Run: headless pygame with SDL's dummy video driver; simulated clock (each Clock.tick advances the game by its frame time, no real sleeping); random seed 0; keys injected as events and as key.get_pressed() state; mouse plan: one left click at the window centre at the start of phase 2, then a move to the lower-right quarter at the start of phase 3.
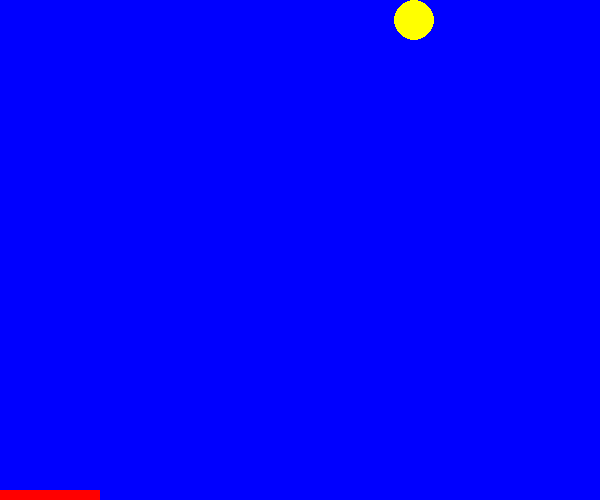
Frame 1 of 4 · flips 1–60 · no input
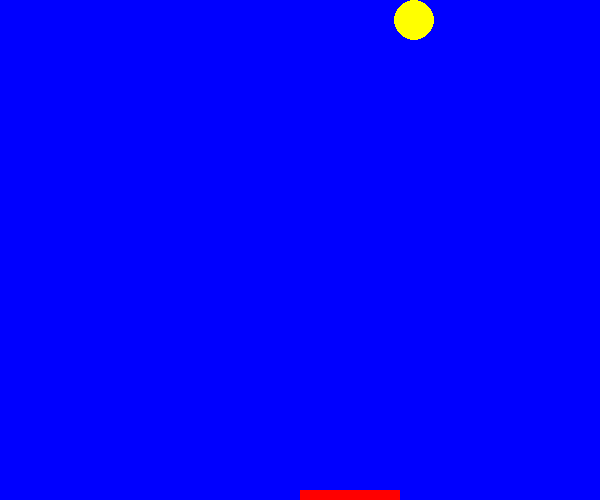
Frame 2 of 4 · flips 61–180 · clicked the window centre · tapped SPACE, RETURN · held RIGHT (→), D
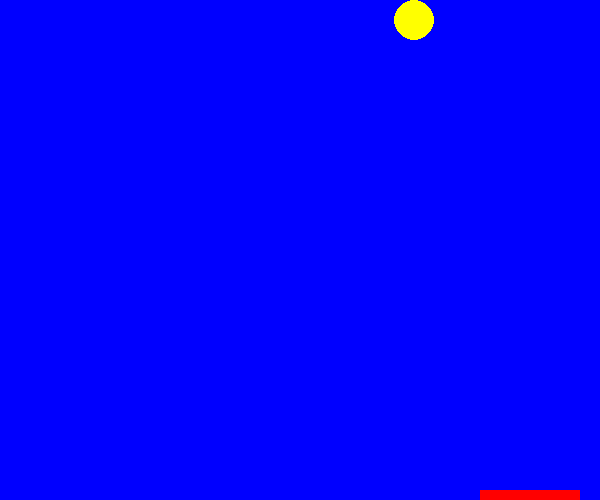
Frame 3 of 4 · flips 181–300 · moved the mouse to the lower-right quarter · held DOWN (↓), S
Frame 4 of 4 · flips 301–420 · held LEFT (←), A, UP (↑), W · screen unchanged from frame 3, image omitted

The pygame program that drew these frames:

import pygame as pg
import random
import sys

pg.init()

game_window = pg.display.set_mode((600, 500))
pg.display.set_caption('接球小游戏')
window_color = (0, 0, 255)
ball_color = (255, 255, 0)
rect_color = (255, 0, 0)
ball_x = random.randint(20, 580)
ball_y = 20
while True:
    game_window.fill(window_color)
    for event in pg.event.get():
        if event.type == pg.QUIT:
            sys.exit()

    mouse_x, mouse_y = pg.mouse.get_pos()

    pg.draw.circle(game_window, ball_color, (ball_x, ball_y), 20)
    pg.draw.rect(game_window, rect_color, (mouse_x, 490, 100, 10))

    pg.display.update()
